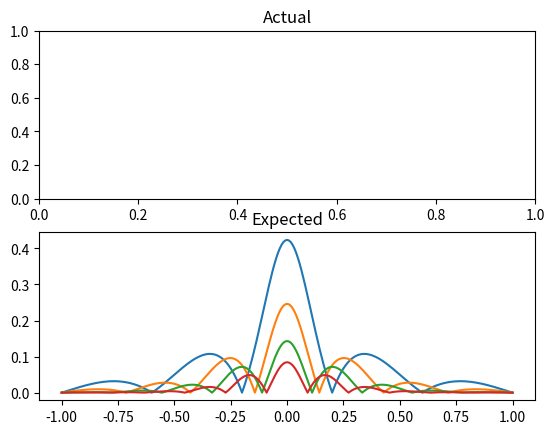

This figure's Python source: (Note: this script raises an exception after producing the figure.)
from scipy.interpolate import CubicSpline
import numpy as np
import matplotlib.pyplot as plt

_, axs = plt.subplots(2)
axs[0].set_title("Actual")
axs[1].set_title("Expected")


def f(x):
    return 1 / (1 + 25 * x**2)


def split_segment(l, r, n):
    step = (r - l) / n
    return [l + i * step for i in range(n)]


def setup1():
    rel = {}
    for n in range(5, 13, 2):
        x = [2 * i / n - 1 for i in range(n + 1)]
        y = list(map(f, x))
        cs = CubicSpline(x, y, bc_type=((2, 0), (2, 0)))
        k = 50
        xs = list()
        for i in range(1, len(x)):
            xs += split_segment(x[i - 1], x[i], k)
        xs.append(x[-1])
        actual = cs(xs)
        expected = list(map(f, xs))
        axs[1].plot(xs, [abs(actual[i] - expected[i]) for i in range(len(expected))])


def setup2():
    x = [0, 1, 2, 3]
    y = [0, 1, 0, -1]
    cs = CubicSpline(x, y, bc_type=((2, 1), (2, 2)))
    xs = np.arange(0, 3.1, 0.1)
    print(cs(xs))


def plot():
    nmap = dict()
    with open("../result.txt", "r") as file:
        for line in file:
            items = line.strip().split(" ")
            n = int(items[0])
            x = float(items[1])
            diff = float(items[2])

            if n not in nmap:
                nmap[n] = ([], [])
            nmap[n][0].append(x)
            nmap[n][1].append(diff)

    for k, v in nmap.items():
        axs[0].plot(v[0], v[1], label=f"{k}")

    # xs, actual, expected_ys = setup1()
    # print(xs[0], actual[0], expected_ys[0])
    # plt.plot(xs, expected_ys, label="Actual")
    plt.legend(loc="upper right")


setup1()
plot()
plt.show()
